Run: headless pygame with SDL's dummy video driver; simulated clock (each Clock.tick advances the game by its frame time, no real sleeping); random seed 0; keys injected as events and as key.get_pressed() state; no mouse input.
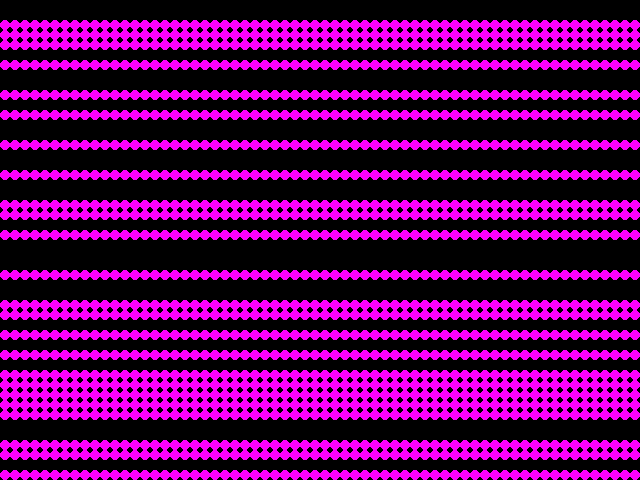
Frame 1 of 4 · flips 1–60 · no input
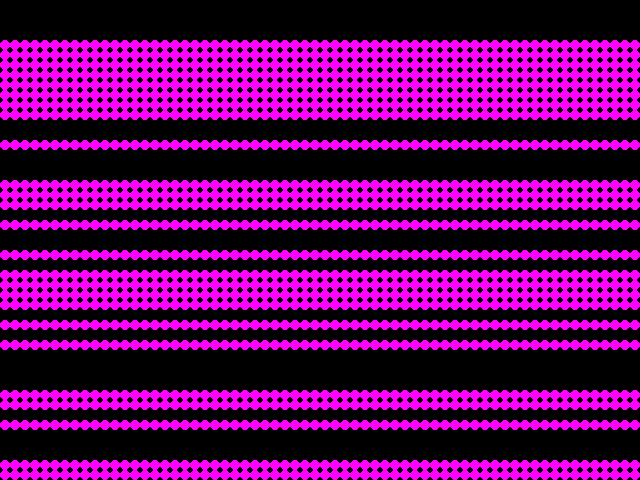
Frame 2 of 4 · flips 61–180 · tapped SPACE, RETURN · held RIGHT (→), D
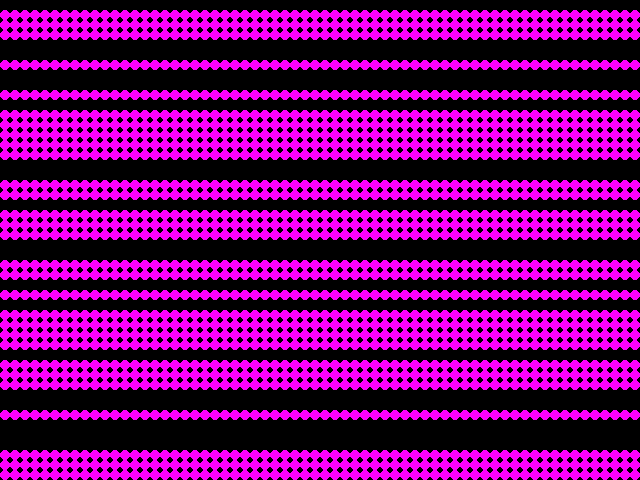
Frame 3 of 4 · flips 181–300 · held DOWN (↓), S
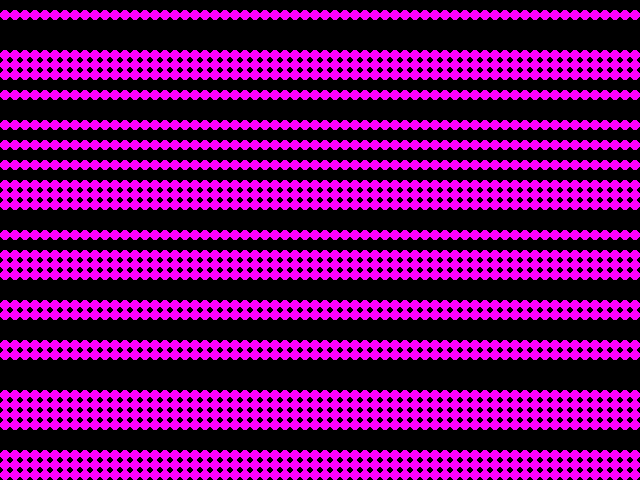
Frame 4 of 4 · flips 301–420 · held LEFT (←), A, UP (↑), W

The pygame program that drew these frames:

#instalace modulu pygame: https://www.pygame.org/wiki/GettingStarted
import sys
import pygame #https://www.pygame.org/docs/tut/PygameIntro.html
import random

pygame.display.set_caption("Hra života")

OBRAZOVKA = SIRKA, VYSKA = 640, 480 #rozliseni
MRTVA_BUNKA = 0, 0, 0 #RGB 8bit cerna obrazovka
ZIVA_BUNKA = 255, 0, 255 #magenta
VELIKOST_BUNKY = 10

class Hra: #tvorba tridy

    def __init__(self): #metodu zavola python vzdycky, kdyz vytvori novy objekt
        pygame.init() #inicializuje vsechny pygame moduly
        self.screen = pygame.display.set_mode(OBRAZOVKA) #tvorba grafickeho okna, cokoliv do nej nakreslime se zobrazi na obrazovce
        self.vycisti_obrazovku()
        pygame.display.flip()
        self.init_mrizka() #inicializuje mrizku

    def init_mrizka(self):
        self.pocet_sloupcu = int(SIRKA/VELIKOST_BUNKY)
        self.pocet_radku = int(VYSKA/VELIKOST_BUNKY)

        self.mrizky = ([[0] * self.pocet_radku] * self.pocet_sloupcu,
                       [[0] * self.pocet_radku] * self.pocet_sloupcu)
        self.aktivni_mrizka = 0;

        self.nastav_mrizku()
        print(self.mrizky[0])

        self.mrizka_neaktivni = [] #vyvtvori prazdnou mrizku



    def nastav_mrizku(self, hodnota = None): #vytvoreni nahodne binarni mrizky #nastav_mrizku(0)  - jenom nuly (1) - jenom 1, (nahodne)
        # nastavi hodnotu bunek nebo
        # nahodne nastavi hodnotu 0 (vsechny bunky mrtve) nebo 1 (vsechny zive)
        for s in range(self.pocet_sloupcu):
            for r in range(self.pocet_radku):
                if hodnota is None:                 #pokud je hodnota fce None, vlozi se 0 nebo 1
                    hodnota_bunky = random.choice([0, 1])
                else:                               #jinak hodnota bunky
                    hodnota_bunky = hodnota
                self.mrizky[self.aktivni_mrizka][s][r] = random.choice([0, 1]) #do mrizky hodnoty 0 nebo 1 nahodne

    def kresli_mrizku(self):
        self.vycisti_obrazovku()
        #circle_rect = pygame.draw.circle(self.screen, ZIVA_BUNKA, (100, 50), 5, 0)  # kresli kruznici (misto kam kreslit, barva, pozice(stred kruz),
        # polomer, sirka linie) kdyz se da width=0, kresli i vypln
        for s in range(self.pocet_sloupcu):
            for r in range(self.pocet_radku):
                if self.mrizky[self.aktivni_mrizka][s][r] == 1:         #definuje, jestli se bude bunka vykreslovat barvou mrtve nebo zive bunky
                    barva = ZIVA_BUNKA
                else:
                    barva = MRTVA_BUNKA
                # kresli kruh pro kazdou bunku, kterou mame
                pygame.draw.circle(self.screen, barva, (int(s*VELIKOST_BUNKY + (VELIKOST_BUNKY/2)), #souradnice stredu kruhu
                                                        int(r*VELIKOST_BUNKY + (VELIKOST_BUNKY/2))), int(VELIKOST_BUNKY/2), 0)
        pygame.display.flip()  # aktualizuje obsah obrazovky - vsechno co jsme nakreslili na obrazovku se vizualizuje


    def vycisti_obrazovku(self):
        self.screen.fill(MRTVA_BUNKA) #vycisti obrazovku (resp. vyplni obrazovku barvou prazdne bunky)

    def oprav_generaci(self):
            # zjisti, jaka je soucasna generace
            # aktivuje neaktivni herni mrizku, aby mohl ulozit novou generaci
            # vymeni aktivni mrizku
            self.nastav_mrizku(None)
            pass

    def zpracuj_akce(self):
        for event in pygame.event.get():
            # po zmacknuti klavesy "s" bude hra pozastavena
            # po zmacknuti klavesy "r" bude mrizka nahodne prestavena
            # po zmacknuti klavesy "q" bude hra ukoncena
            if event.type == pygame.QUIT: sys.exit()  # modul pygame ma ruzny promenny pro ruzny typy (atribut)
                    # kontrolujeme, jestli ma objekt event atribut quit, pokud ano, zavolam sys.exit()
                    # ktery program vypne
                    # pygame.quit() - opak pygame.init() -> jakoby deaktivuje pygame
                    #self.screen.fill(MRTVA_BUNKA)
                    #screen.blit(ball, ballrect) #=block transfer vykresli obraz do pameti, ktera ale jeste neni zobrazena

    def spust(self): #hlavni cast kodu - spousti

        while True: # donekonacne opakuje tyhle tri funkce
            self.zpracuj_akce() #zpracovava vstup z klavesnice
            self.oprav_generaci() #zpracovava generaci
            self.kresli_mrizku()

hra = Hra() #tvorba objektu
hra.spust()
